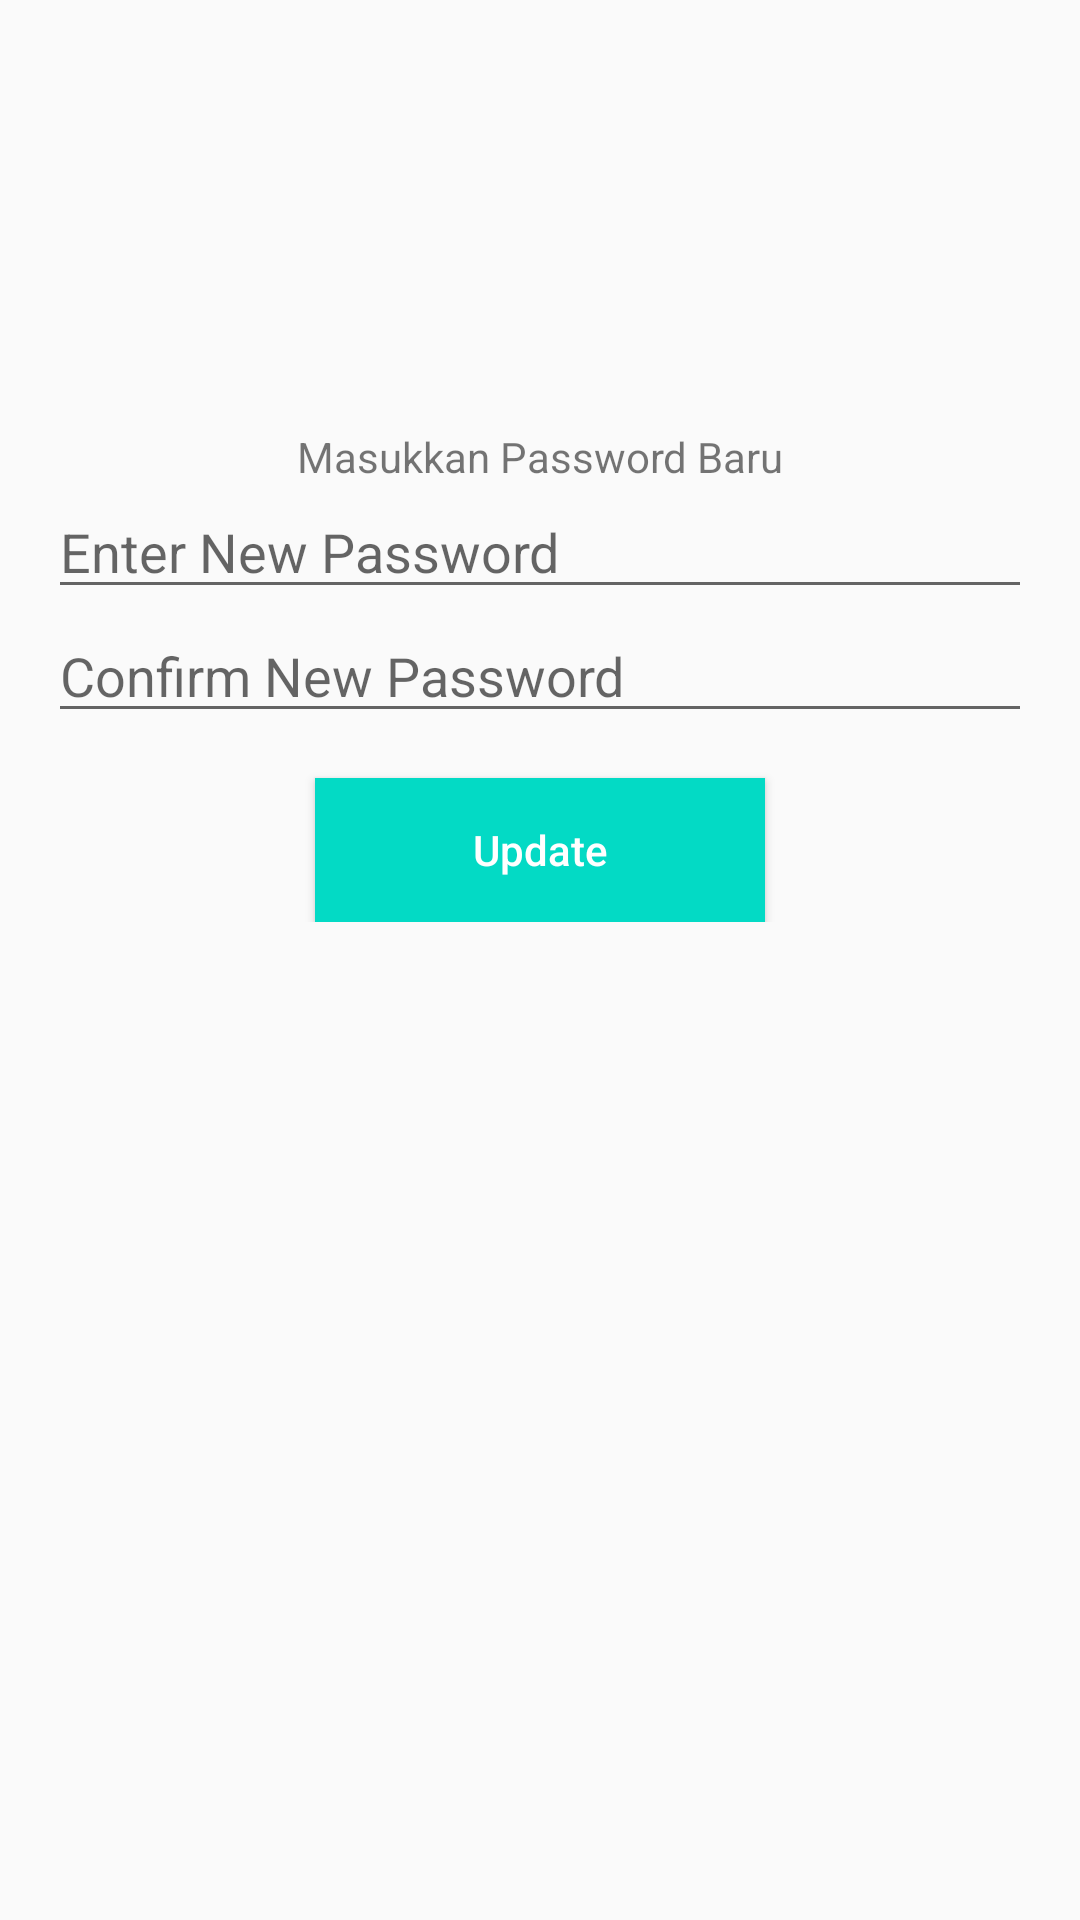

Here is an Android app screen rendered from its layout file. Give the layout XML and the strings, colors and styles it references.
<!-- AndroidManifest.xml: application theme AppTheme -->
<!-- res/layout/fragment_change_password.xml -->
<?xml version="1.0" encoding="utf-8"?>
<androidx.constraintlayout.widget.ConstraintLayout xmlns:android="http://schemas.android.com/apk/res/android"
    xmlns:app="http://schemas.android.com/apk/res-auto"
    xmlns:tools="http://schemas.android.com/tools"
    android:layout_width="match_parent"
    android:layout_height="match_parent"
    tools:context=".ChangePasswordFragment">

    <LinearLayout
        android:id="@+id/layoutPassword"
        android:layout_width="match_parent"
        android:layout_height="wrap_content"
        android:layout_marginHorizontal="16dp"
        android:animateLayoutChanges="true"
        android:gravity="center"
        android:orientation="vertical"
        android:visibility="gone"
        app:layout_constraintBottom_toBottomOf="parent"
        app:layout_constraintEnd_toEndOf="parent"
        app:layout_constraintStart_toStartOf="parent"
        app:layout_constraintTop_toTopOf="parent"
        app:layout_constraintVertical_bias="0.3">

        <TextView
            android:layout_width="match_parent"
            android:layout_height="wrap_content"
            android:text="Masukkan Password Anda"
            android:textAlignment="center" />

        <EditText
            android:id="@+id/etPassword"
            android:layout_width="match_parent"
            android:layout_height="wrap_content"
            android:layout_marginVertical="8dp"
            android:hint="Password"
            android:inputType="textPassword"
            android:singleLine="true" />

        <Button
            android:id="@+id/btnAuth"
            android:layout_width="170dp"
            android:layout_height="wrap_content"
            android:background="@color/colorAccent"
            android:text="Confirm Password"
            android:textAllCaps="false"
            android:textColor="@android:color/white" />
    </LinearLayout>

    <LinearLayout
        android:id="@+id/layoutNewPassword"
        android:layout_width="match_parent"
        android:layout_height="wrap_content"
        android:layout_marginHorizontal="16dp"
        android:animateLayoutChanges="true"
        android:gravity="center"
        android:orientation="vertical"
        app:layout_constraintBottom_toBottomOf="parent"
        app:layout_constraintEnd_toEndOf="parent"
        app:layout_constraintStart_toStartOf="parent"
        app:layout_constraintTop_toTopOf="parent"
        app:layout_constraintVertical_bias="0.3">

        <TextView
            android:layout_width="match_parent"
            android:layout_height="wrap_content"
            android:text="Masukkan Password Baru"
            android:textAlignment="center" />

        <EditText
            android:id="@+id/etNewPassword"
            android:layout_width="match_parent"
            android:layout_height="wrap_content"
            android:hint="Enter New Password"
            android:inputType="textPassword"
            android:singleLine="true" />

        <EditText
            android:id="@+id/etNewPasswordConfirm"
            android:layout_width="match_parent"
            android:layout_height="wrap_content"
            android:hint="Confirm New Password"
            android:inputType="textPassword"
            android:singleLine="true" />

        <Button
            android:id="@+id/btnUpdate"
            android:layout_width="150dp"
            android:layout_height="wrap_content"
            android:layout_gravity="center_horizontal"
            android:layout_marginTop="15dp"
            android:background="@color/colorAccent"
            android:text="Update"
            android:textAllCaps="false"
            android:textColor="@android:color/white" />

    </LinearLayout>

</androidx.constraintlayout.widget.ConstraintLayout>
<!-- resources referenced by this layout -->
<resources>
  <color name="colorAccent">#03DAC5</color>
  <style name="AppTheme" parent="Theme.AppCompat.Light.NoActionBar">
      
      <item name="colorPrimary">@color/colorPrimary</item>
      <item name="colorPrimaryDark">@color/colorPrimaryDark</item>
      <item name="colorAccent">@color/colorAccent</item>
  </style>
  <color name="colorPrimary">#6200EE</color>
  <color name="colorPrimaryDark">#03DAC5</color>
</resources>
